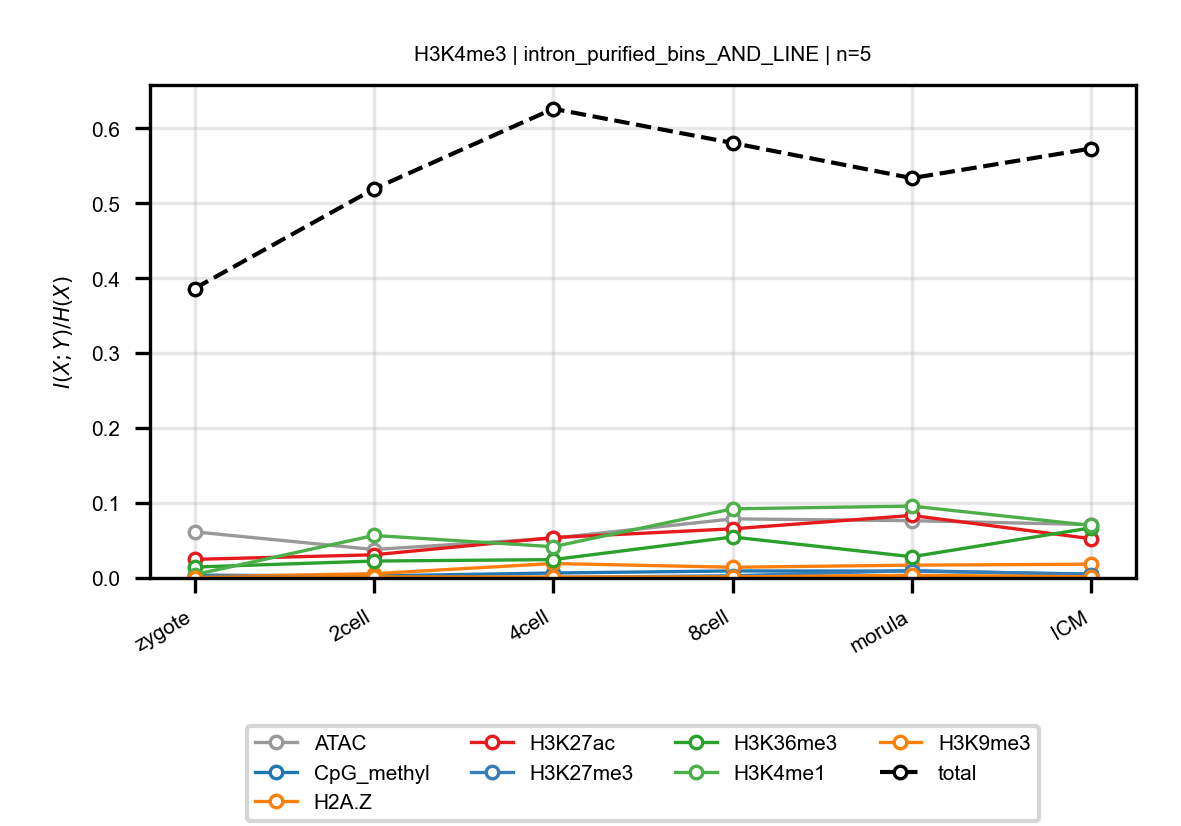

Source data for this figure (header and first rows):
anchor, target, n_bins, stage, block, normalized_mi
H3K4me3, ATAC, 5, zygote, intron_purified_bins_AND_LINE, 0.06159
H3K4me3, ATAC, 5, 2cell, intron_purified_bins_AND_LINE, 0.03796
H3K4me3, ATAC, 5, 4cell, intron_purified_bins_AND_LINE, 0.0531
H3K4me3, ATAC, 5, 8cell, intron_purified_bins_AND_LINE, 0.07887
H3K4me3, ATAC, 5, morula, intron_purified_bins_AND_LINE, 0.07647
H3K4me3, ATAC, 5, ICM, intron_purified_bins_AND_LINE, 0.0712
H3K4me3, CpG_methyl, 5, zygote, intron_purified_bins_AND_LINE, 0.003705
H3K4me3, CpG_methyl, 5, 2cell, intron_purified_bins_AND_LINE, 0.002749
H3K4me3, CpG_methyl, 5, 4cell, intron_purified_bins_AND_LINE, 0.006608
H3K4me3, CpG_methyl, 5, 8cell, intron_purified_bins_AND_LINE, 0.009389
H3K4me3, CpG_methyl, 5, morula, intron_purified_bins_AND_LINE, 0.009153
H3K4me3, CpG_methyl, 5, ICM, intron_purified_bins_AND_LINE, 0.005226
H3K4me3, H2A.Z, 5, zygote, intron_purified_bins_AND_LINE, 0.001531
H3K4me3, H2A.Z, 5, 2cell, intron_purified_bins_AND_LINE, 0.005657
H3K4me3, H2A.Z, 5, 4cell, intron_purified_bins_AND_LINE, 0.01932
H3K4me3, H2A.Z, 5, 8cell, intron_purified_bins_AND_LINE, 0.01431
H3K4me3, H2A.Z, 5, morula, intron_purified_bins_AND_LINE, 0.01711
H3K4me3, H2A.Z, 5, ICM, intron_purified_bins_AND_LINE, 0.01838
H3K4me3, H3K27ac, 5, zygote, intron_purified_bins_AND_LINE, 0.02481
H3K4me3, H3K27ac, 5, 2cell, intron_purified_bins_AND_LINE, 0.03093
H3K4me3, H3K27ac, 5, 4cell, intron_purified_bins_AND_LINE, 0.05386
H3K4me3, H3K27ac, 5, 8cell, intron_purified_bins_AND_LINE, 0.06561
H3K4me3, H3K27ac, 5, morula, intron_purified_bins_AND_LINE, 0.08346
H3K4me3, H3K27ac, 5, ICM, intron_purified_bins_AND_LINE, 0.05238
H3K4me3, H3K27me3, 5, zygote, intron_purified_bins_AND_LINE, 0.001298
H3K4me3, H3K27me3, 5, 2cell, intron_purified_bins_AND_LINE, 0.0006661
H3K4me3, H3K27me3, 5, 4cell, intron_purified_bins_AND_LINE, 0.0007499
H3K4me3, H3K27me3, 5, 8cell, intron_purified_bins_AND_LINE, 0.002937
H3K4me3, H3K27me3, 5, morula, intron_purified_bins_AND_LINE, 0.009881
H3K4me3, H3K27me3, 5, ICM, intron_purified_bins_AND_LINE, 0.0044
H3K4me3, H3K36me3, 5, zygote, intron_purified_bins_AND_LINE, 0.01455
H3K4me3, H3K36me3, 5, 2cell, intron_purified_bins_AND_LINE, 0.02259
H3K4me3, H3K36me3, 5, 4cell, intron_purified_bins_AND_LINE, 0.02451
H3K4me3, H3K36me3, 5, 8cell, intron_purified_bins_AND_LINE, 0.05469
H3K4me3, H3K36me3, 5, morula, intron_purified_bins_AND_LINE, 0.02833
H3K4me3, H3K36me3, 5, ICM, intron_purified_bins_AND_LINE, 0.06693
H3K4me3, H3K4me1, 5, zygote, intron_purified_bins_AND_LINE, 0.004395
H3K4me3, H3K4me1, 5, 2cell, intron_purified_bins_AND_LINE, 0.05674
H3K4me3, H3K4me1, 5, 4cell, intron_purified_bins_AND_LINE, 0.04173
H3K4me3, H3K4me1, 5, 8cell, intron_purified_bins_AND_LINE, 0.09231
H3K4me3, H3K4me1, 5, morula, intron_purified_bins_AND_LINE, 0.09591
H3K4me3, H3K4me1, 5, ICM, intron_purified_bins_AND_LINE, 0.07014
H3K4me3, H3K9me3, 5, zygote, intron_purified_bins_AND_LINE, 0.0002749
H3K4me3, H3K9me3, 5, 2cell, intron_purified_bins_AND_LINE, 0.001385
H3K4me3, H3K9me3, 5, 4cell, intron_purified_bins_AND_LINE, 0.001184
H3K4me3, H3K9me3, 5, 8cell, intron_purified_bins_AND_LINE, 0.001447
H3K4me3, H3K9me3, 5, morula, intron_purified_bins_AND_LINE, 0.003538
H3K4me3, H3K9me3, 5, ICM, intron_purified_bins_AND_LINE, 0.001565
H3K4me3, total, 5, zygote, intron_purified_bins_AND_LINE, 0.3863
H3K4me3, total, 5, 2cell, intron_purified_bins_AND_LINE, 0.5193
H3K4me3, total, 5, 4cell, intron_purified_bins_AND_LINE, 0.6262
H3K4me3, total, 5, 8cell, intron_purified_bins_AND_LINE, 0.5806
H3K4me3, total, 5, morula, intron_purified_bins_AND_LINE, 0.5336
H3K4me3, total, 5, ICM, intron_purified_bins_AND_LINE, 0.5732
